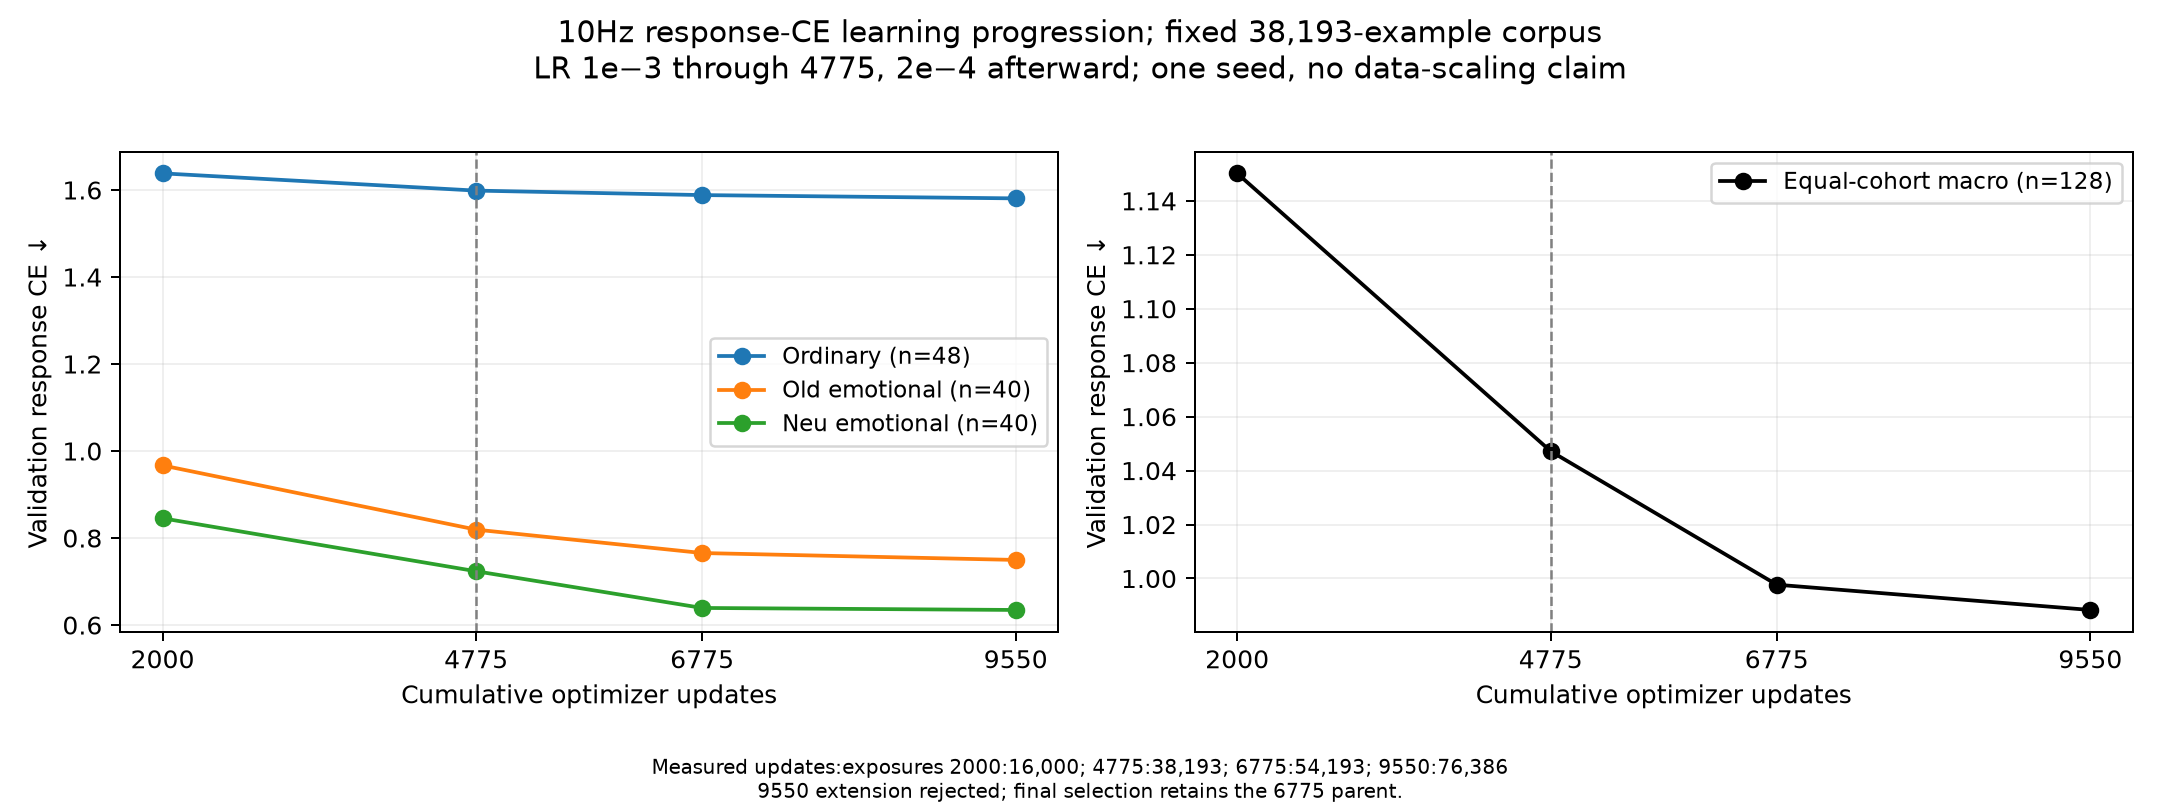

The file beside this chart, header and first rows:
run_name, updates, cumulative_exposures, available_unique_examples, learning_rate, ordinary_ce, old_emotional_ce, neu_ce, macro_ce
overnight_mean_10hz, 2000, 16000, 38193, 0.001, 1.638, 0.9669, 0.8454, 1.15
followup_mean_10hz_epoch1_ce, 4775, 38193, 38193, 0.001, 1.599, 0.8193, 0.7236, 1.047
followup_mean_10hz_ce_control_6775, 6775, 54193, 38193, 0.0002, 1.588, 0.7655, 0.6393, 0.9977
followup_mean_10hz_ce_control_9550, 9550, 76386, 38193, 0.0002, 1.581, 0.7496, 0.6347, 0.9883
